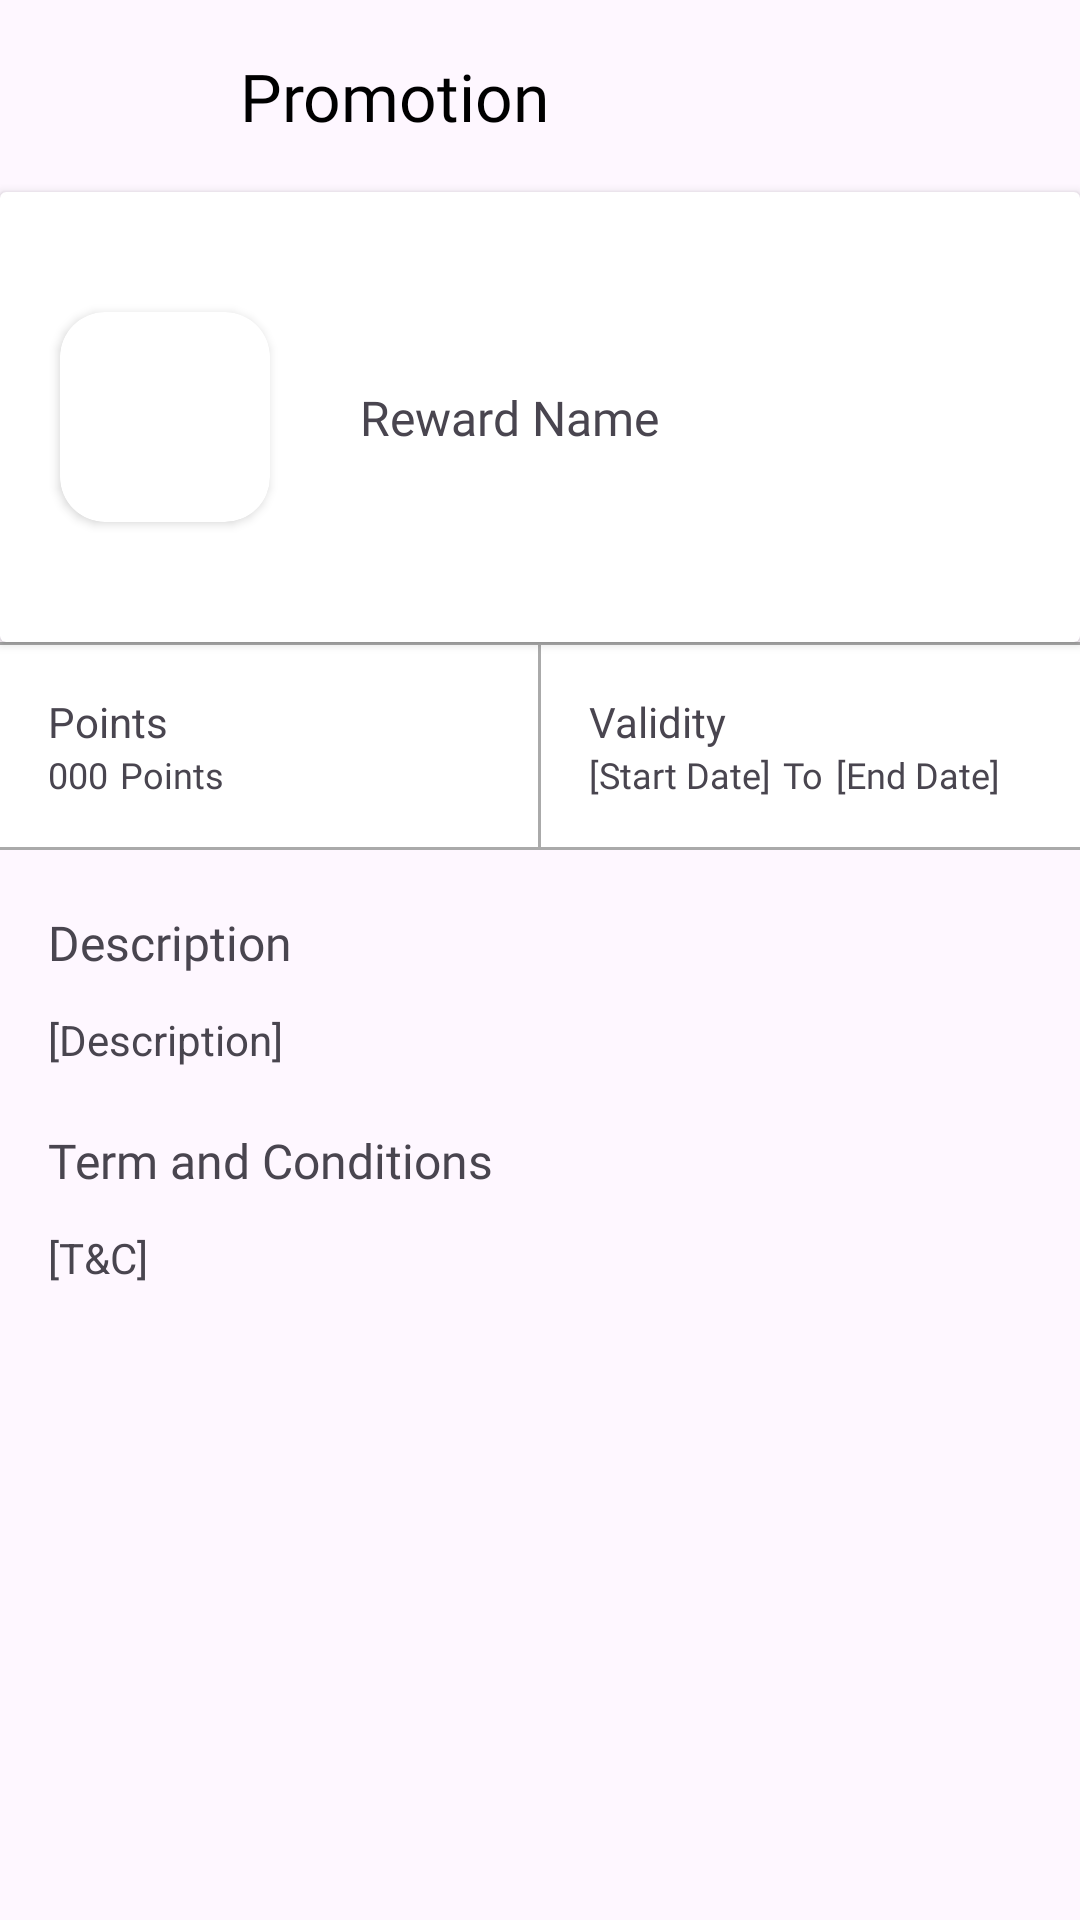

Android layout source for this screen:
<!-- AndroidManifest.xml: application theme Theme.RORMManagement -->
<!-- res/layout/activity_promotion_info.xml -->
<?xml version="1.0" encoding="utf-8"?>
<androidx.constraintlayout.widget.ConstraintLayout xmlns:android="http://schemas.android.com/apk/res/android"
    android:layout_width="match_parent"
    android:layout_height="match_parent"
    xmlns:app="http://schemas.android.com/apk/res-auto"
    xmlns:tools="http://schemas.android.com/tools"
    tools:context=".PromotionInfoActivity">

    <com.google.android.material.appbar.AppBarLayout
        android:id="@+id/promotionInfoAppBarLayout"
        android:layout_width="match_parent"
        android:layout_height="?attr/actionBarSize"
        app:layout_constraintEnd_toEndOf="parent"
        app:layout_constraintStart_toStartOf="parent"
        app:layout_constraintTop_toTopOf="parent">

        <androidx.appcompat.widget.Toolbar
            android:id="@+id/toolbar"
            android:layout_width="match_parent"
            android:layout_height="match_parent"
            android:layout_gravity="center"
            android:minHeight="?attr/actionBarSize">

            <ImageView
                android:id="@+id/backButton"
                android:layout_width="30dp"
                android:layout_height="match_parent"
                android:scaleType="centerInside"
                android:src="@drawable/back_arrow" />

            <TextView
                android:layout_width="match_parent"
                android:layout_height="match_parent"
                android:layout_marginStart="50dp"
                android:fontFamily="@font/roboto"
                android:gravity="center_vertical"
                android:text="Promotion"
                android:textColor="@color/black"
                android:textSize="22sp" />
        </androidx.appcompat.widget.Toolbar>
    </com.google.android.material.appbar.AppBarLayout>

    <androidx.cardview.widget.CardView
        android:id="@+id/cardView"
        android:layout_width="match_parent"
        android:layout_height="150dp"
        app:layout_constraintEnd_toEndOf="parent"
        app:layout_constraintStart_toStartOf="parent"
        app:layout_constraintTop_toBottomOf="@+id/promotionInfoAppBarLayout">

        <androidx.constraintlayout.widget.ConstraintLayout
            android:layout_width="match_parent"
            android:layout_height="match_parent">

            <androidx.cardview.widget.CardView
                android:id="@+id/cardViewImage"
                android:layout_width="70dp"
                android:layout_height="70dp"
                android:layout_gravity="center_vertical"
                android:layout_marginStart="20dp"
                android:elevation="5dp"
                app:cardCornerRadius="15dp"
                app:layout_constraintBottom_toBottomOf="parent"
                app:layout_constraintStart_toStartOf="parent"
                app:layout_constraintTop_toTopOf="parent">

                <ImageView
                    android:id="@+id/promotionImage"
                    android:layout_width="wrap_content"
                    android:layout_height="wrap_content"
                    android:layout_gravity="center"
                    android:scaleType="centerCrop"
                    tools:srcCompat="@tools:sample/avatars" />
            </androidx.cardview.widget.CardView>

            <TextView
                android:id="@+id/promotionName"
                android:layout_width="wrap_content"
                android:layout_height="wrap_content"
                android:layout_marginStart="30dp"
                android:fontFamily="@font/roboto_medium"
                android:text="Reward Name"
                android:textSize="16sp"
                app:layout_constraintBottom_toBottomOf="@+id/cardViewImage"
                app:layout_constraintStart_toEndOf="@+id/cardViewImage"
                app:layout_constraintTop_toTopOf="@+id/cardViewImage" />
        </androidx.constraintlayout.widget.ConstraintLayout>
    </androidx.cardview.widget.CardView>

    <ScrollView
        android:id="@+id/scrollView"
        android:layout_width="match_parent"
        android:layout_height="0dp"
        app:layout_constraintBottom_toBottomOf="parent"
        app:layout_constraintEnd_toEndOf="parent"
        app:layout_constraintStart_toStartOf="parent"
        app:layout_constraintTop_toBottomOf="@+id/cardView">

        <LinearLayout
            android:layout_width="match_parent"
            android:layout_height="wrap_content"
            android:orientation="vertical">

            <View
                android:id="@+id/view"
                android:layout_width="match_parent"
                android:layout_height="1dp"
                android:background="@android:color/darker_gray" />

            <LinearLayout
                android:id="@+id/secondLayout"
                android:layout_width="match_parent"
                android:layout_height="wrap_content"
                android:background="@color/white"
                android:orientation="horizontal">

                <LinearLayout
                    android:id="@+id/pointsLayout"
                    android:layout_width="0dp"
                    android:layout_height="wrap_content"
                    android:layout_weight="1"
                    android:orientation="vertical"
                    android:padding="16dp">

                    <TextView
                        android:layout_width="wrap_content"
                        android:layout_height="wrap_content"
                        android:text="Points" />

                    <LinearLayout
                        android:layout_width="wrap_content"
                        android:layout_height="wrap_content"
                        android:orientation="horizontal">

                        <TextView
                            android:id="@+id/loyaltyPoints"
                            android:layout_width="wrap_content"
                            android:layout_height="match_parent"
                            android:fontFamily="@font/roboto"
                            android:text="000"
                            android:textSize="12sp" />

                        <TextView
                            android:id="@+id/loyaltyPointsText"
                            android:layout_width="wrap_content"
                            android:layout_height="match_parent"
                            android:layout_marginStart="4dp"
                            android:fontFamily="@font/roboto"
                            android:text="Points"
                            android:textSize="12sp" />

                    </LinearLayout>
                </LinearLayout>

                <View
                    android:layout_width="1dp"
                    android:layout_height="match_parent"
                    android:background="@android:color/darker_gray" />

                <LinearLayout
                    android:id="@+id/validityLayout"
                    android:layout_width="0dp"
                    android:layout_height="wrap_content"
                    android:layout_weight="1"
                    android:orientation="vertical"
                    android:padding="16dp">

                    <TextView
                        android:layout_width="wrap_content"
                        android:layout_height="wrap_content"
                        android:text="Validity" />

                    <LinearLayout
                        android:layout_width="wrap_content"
                        android:layout_height="wrap_content"
                        android:orientation="horizontal">

                        <TextView
                            android:id="@+id/validityStartDate"
                            android:layout_width="wrap_content"
                            android:layout_height="match_parent"
                            android:fontFamily="@font/roboto"
                            android:text="[Start Date]"
                            android:textSize="12sp" />

                        <TextView
                            android:layout_width="wrap_content"
                            android:layout_height="match_parent"
                            android:layout_marginStart="4dp"
                            android:fontFamily="@font/roboto"
                            android:text="To"
                            android:textSize="12sp" />

                        <TextView
                            android:id="@+id/validityEndDate"
                            android:layout_width="wrap_content"
                            android:layout_height="match_parent"
                            android:layout_marginStart="4dp"
                            android:fontFamily="@font/roboto"
                            android:text="[End Date]"
                            android:textSize="12sp" />
                    </LinearLayout>
                </LinearLayout>
            </LinearLayout>

            <View
                android:id="@+id/view2"
                android:layout_width="match_parent"
                android:layout_height="1dp"
                android:background="@android:color/darker_gray" />

            <LinearLayout
                android:id="@+id/promotionInfo"
                android:layout_width="match_parent"
                android:layout_height="wrap_content"
                android:paddingStart="16dp"
                android:paddingEnd="16dp"
                android:orientation="vertical">

                <TextView
                    android:id="@+id/descriptionText"
                    android:layout_width="match_parent"
                    android:layout_height="wrap_content"
                    android:layout_marginTop="20dp"
                    android:fontFamily="@font/roboto_medium"
                    android:text="Description"
                    android:textSize="16sp" />

                <TextView
                    android:id="@+id/description"
                    android:layout_width="match_parent"
                    android:layout_height="wrap_content"
                    android:layout_marginTop="12dp"
                    android:text="[Description]" />

                <TextView
                    android:id="@+id/tncText"
                    android:layout_width="match_parent"
                    android:layout_height="wrap_content"
                    android:fontFamily="@font/roboto_medium"
                    android:text="Term and Conditions"
                    android:layout_marginTop="20dp"
                    android:textSize="16sp" />

                <TextView
                    android:id="@+id/tnc"
                    android:layout_width="match_parent"
                    android:layout_height="wrap_content"
                    android:layout_marginTop="12dp"
                    android:text="[T&amp;C]" />
            </LinearLayout>

        </LinearLayout>
    </ScrollView>
</androidx.constraintlayout.widget.ConstraintLayout>
<!-- resources referenced by this layout -->
<resources>
  <color name="black">#FF000000</color>
  <color name="white">#FFFFFFFF</color>
  <style name="Theme.RORMManagement" parent="Base.Theme.RORMManagement" />
  <style name="Base.Theme.RORMManagement" parent="Theme.Material3.DayNight.NoActionBar">
          
          
      </style>
</resources>
